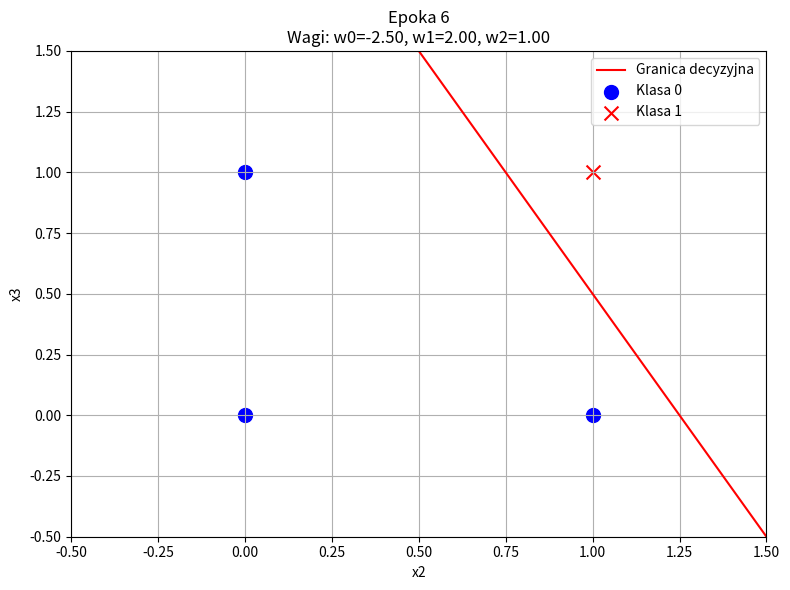

Reproduce this figure in Python.
import numpy as np
import matplotlib.pyplot as plt

# Funkcja aktywacji
def activation_function1(x: float) -> float:
    return 1.0 if x > 0 else 0.0

# Perceptron z logowaniem wag i wizualizacją granicy decyzyjnej
class PerceptronVerbose:
    def __init__(self):
        self.activation_function = activation_function1
        self.weights = np.array([0.5, 0, 1])  # w0 (bias jako x1), w1, w2
        self.fig = None
        self.ax = None
        self.setup_plot()
        
    def setup_plot(self):
        """Inicjalizacja wykresu"""
        self.fig, self.ax = plt.subplots(figsize=(8, 6))
        self.ax.set_xlim([-0.5, 1.5])
        self.ax.set_ylim([-0.5, 1.5])
        self.ax.set_xlabel('x2')
        self.ax.set_ylabel('x3')
        self.ax.grid(True)
    
    def plot_decision_boundary(self, epoch, example=None):
        """Rysowanie granicy decyzyjnej"""
        # Czyszczenie wykresu
        self.ax.clear()
        
        # Ustawienie limitu osi
        self.ax.set_xlim([-0.5, 1.5])
        self.ax.set_ylim([-0.5, 1.5])
        self.ax.set_xlabel('x2')
        self.ax.set_ylabel('x3')
        self.ax.grid(True)
        
        # Równanie granicy decyzyjnej: w0 + w1*x2 + w2*x3 = 0
        # Przekształcamy to do postaci x3 = -(w0 + w1*x2)/w2
        if self.weights[2] != 0:  # Sprawdzamy, czy w2 nie jest zerem
            x2_values = np.linspace(-0.5, 1.5, 100)
            x3_values = -(self.weights[0] + self.weights[1] * x2_values) / self.weights[2]
            self.ax.plot(x2_values, x3_values, 'r-', label='Granica decyzyjna')
        else:
            # W przypadku gdy w2=0, granica jest pionowa linia
            x2_boundary = -self.weights[0] / self.weights[1] if self.weights[1] != 0 else None
            if x2_boundary is not None:
                self.ax.axvline(x=x2_boundary, color='r', label='Granica decyzyjna')
        
        # Rysowanie punktów danych treningowych
        colors = ['blue', 'red']
        markers = ['o', 'x']
        
        for i, x in enumerate(self.X_train):
            color_idx = int(self.y_expected[i])
            self.ax.scatter(x[1], x[2], color=colors[color_idx], marker=markers[color_idx], 
                          s=100, label=f'Klasa {int(self.y_expected[i])}')
        
        # Wyróżnienie aktualnego przykładu, jeśli podano
        if example is not None:
            x = self.X_train[example]
            self.ax.scatter(x[1], x[2], color='green', marker='*', s=200, 
                          label=f'Aktualna iteracja {example+1}')
        
        # Dodanie legendy bez duplikatów
        handles, labels = self.ax.get_legend_handles_labels()
        by_label = dict(zip(labels, handles))
        self.ax.legend(by_label.values(), by_label.keys(), loc='best')
        
        # Tytuł wykresu
        title = f'Epoka {epoch+1}'
        if example is not None:
            title += f', Iteracja {example+1}'
        title += f'\nWagi: w0={self.weights[0]:.2f}, w1={self.weights[1]:.2f}, w2={self.weights[2]:.2f}'
        self.ax.set_title(title)
        
        # Wyświetlenie wykresu
        plt.tight_layout()
        plt.draw()
        plt.pause(0.5)  # Pauza aby zobaczyć zmiany
    
    def process_input(self, x: list[float]) -> float:
        return self.activation_function(np.dot(x, self.weights))

    def train(self, X_train: list[list[float]], y_expected: list[float], epochs: int, learning_rate: float) -> None:
        self.X_train = X_train
        self.y_expected = y_expected
        
        for epoch in range(epochs):
            errors = 0
            print(f"\nEpoka {epoch + 1}:")
            
            # Rysowanie granicy decyzyjnej na początku epoki
            self.plot_decision_boundary(epoch)
            
            for i, x in enumerate(X_train):
                x = np.array(x)
                y_pred = self.process_input(x)
                error = y_expected[i] - y_pred
                correction = learning_rate * error
                self.weights = self.weights + correction * x
                if error != 0:
                    errors += 1
                print(f"  Iteracja {i+1}: x={x.tolist()}, y={y_expected[i]}, y = f(v)={int(y_pred)}, error(d-y) ={error}, wagi={self.weights.tolist()}")
                
                # Rysowanie granicy decyzyjnej po każdej aktualizacji wag
                self.plot_decision_boundary(epoch, example=i)
            
            print(f"Liczba błędów: {errors}")
            if errors == 0:
                print(f"Uczenie zakończone po {epoch + 1} epokach.")
                # Rysowanie finalnej granicy decyzyjnej
                self.plot_decision_boundary(epoch)
                plt.savefig('final_decision_boundary.png')
                break

    def predict(self, X: list[list[float]]) -> list[float]:
        return [self.process_input(x) for x in X]


# Dane treningowe (x1=bias=1, x2, x3)
x_train = [[1, 0, 0], [1, 0, 1], [1, 1, 0], [1, 1, 1]]

# Operacja logiczna AND
y_train = [0, 0, 0, 1]  # AND: x2 AND x3

# Trening perceptronu
perceptron_verbose = PerceptronVerbose()
perceptron_verbose.train(x_train, y_train, epochs=10, learning_rate=1.0)

# Zachowanie wykresu na końcu
plt.ioff()  # Wyłączenie trybu interaktywnego
plt.show()  # Pokazanie ostatecznego wykresu